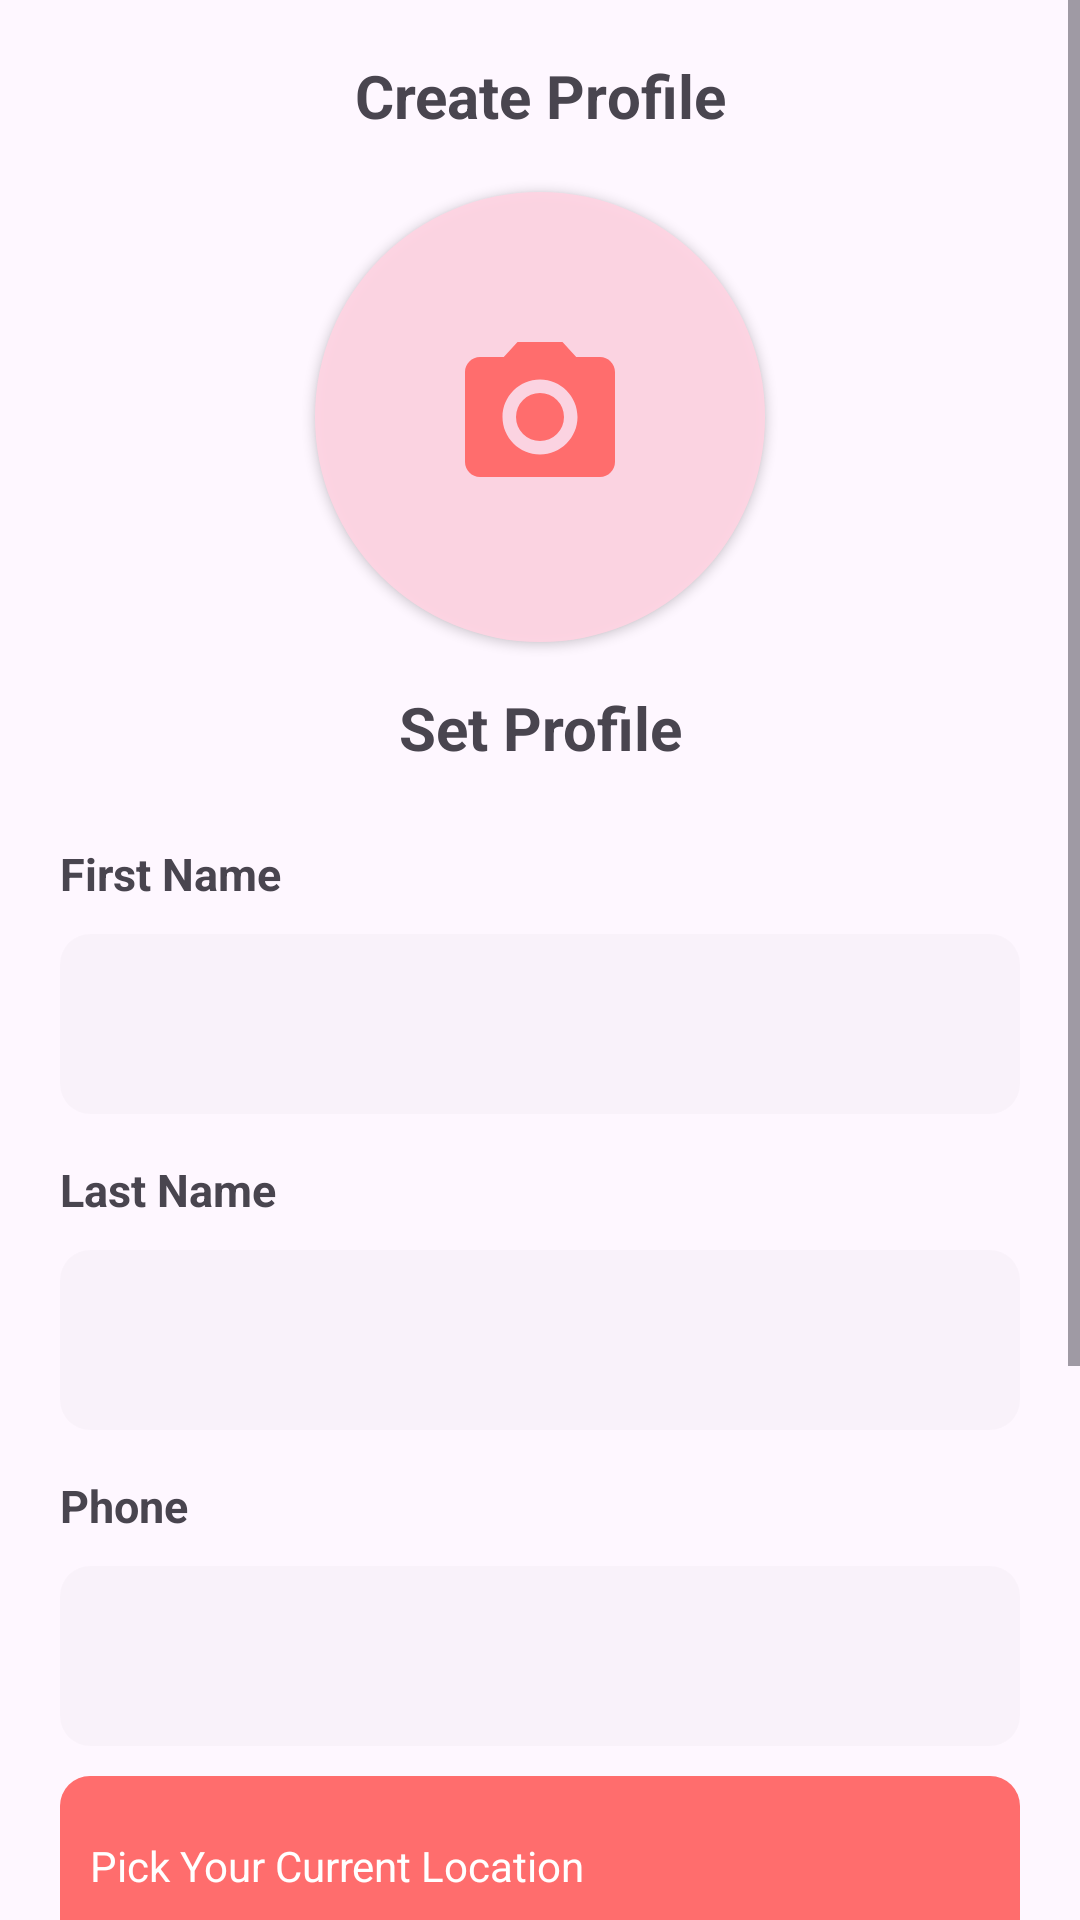

Android layout source for this screen:
<!-- AndroidManifest.xml: application theme Theme.HappidTestApp -->
<!-- res/layout/fragment_profile.xml -->
<?xml version="1.0" encoding="utf-8"?>
<ScrollView xmlns:android="http://schemas.android.com/apk/res/android"
    xmlns:tools="http://schemas.android.com/tools"
    android:layout_width="match_parent"
    android:layout_height="match_parent"
    xmlns:app="http://schemas.android.com/apk/res-auto"
    tools:context=".fragments.ProfileFragment">

    <LinearLayout
        android:layout_width="match_parent"
        android:layout_height="match_parent"
        android:orientation="vertical">

        <androidx.appcompat.widget.Toolbar
            android:layout_width="match_parent"
            android:layout_height="wrap_content">

            <ImageView
                android:id="@+id/backIcon"
                android:layout_width="wrap_content"
                android:layout_height="wrap_content"
                android:src="@drawable/back_icon" />

            <TextView
                android:layout_width="wrap_content"
                android:layout_height="wrap_content"
                android:layout_gravity="center"
                android:text="Create Profile"
                android:textSize="20dp"
                android:textStyle="bold" />
        </androidx.appcompat.widget.Toolbar>

        <androidx.cardview.widget.CardView
            android:id="@+id/openCamera"
            android:layout_width="150dp"
            android:layout_height="150dp"
            android:layout_gravity="center"
            app:cardCornerRadius="100dp"
            android:background="@drawable/profile_image"
            android:backgroundTint="#BFFFD5E3">

            <androidx.appcompat.widget.AppCompatImageView
                android:layout_width="match_parent"
                android:layout_height="match_parent"
                android:layout_gravity="center"
                android:scaleType="fitXY"
                android:padding="45dp"
                android:id="@+id/cameraImage"
                android:background="#BFFFD5E3"
                android:src="@drawable/baseline_photo_camera_24" />

            <androidx.appcompat.widget.AppCompatImageView
                android:layout_width="match_parent"
                android:layout_height="match_parent"
                android:layout_gravity="center"
                android:scaleType="fitXY"
                android:id="@+id/setCameraImage"
                 />

        </androidx.cardview.widget.CardView>

        <TextView
            android:layout_width="match_parent"
            android:layout_height="wrap_content"
            android:layout_marginTop="15dp"
            android:text="Set Profile"
            android:textAlignment="center"
            android:textSize="20dp"
            android:textStyle="bold" />

        <TextView
            android:layout_width="match_parent"
            android:layout_height="wrap_content"
            android:layout_marginStart="20dp"
            android:layout_marginTop="25dp"
            android:layout_marginEnd="20dp"
            android:text="First Name"
            android:textAlignment="textStart"
            android:textSize="15dp"
            android:textStyle="bold" />

        <EditText
            android:id="@+id/firstNameEditText"
            android:layout_width="match_parent"
            android:layout_height="60dp"
            android:layout_marginStart="20dp"
            android:layout_marginTop="10dp"
            android:layout_marginEnd="20dp"
            android:background="@drawable/light_background"
            android:drawableTint="@color/pink"
            android:inputType="text"
            android:maxLength="50"
            android:padding="10dp" />
        <TextView
            android:layout_width="match_parent"
            android:layout_height="wrap_content"
            android:layout_marginStart="20dp"
            android:layout_marginTop="15dp"
            android:layout_marginEnd="20dp"
            android:text="Last Name"
            android:textAlignment="textStart"
            android:textSize="15dp"
            android:textStyle="bold" />

        <EditText
            android:id="@+id/lastNameEditText"
            android:layout_width="match_parent"
            android:layout_height="60dp"
            android:layout_marginStart="20dp"
            android:layout_marginTop="10dp"
            android:layout_marginEnd="20dp"
            android:background="@drawable/light_background"
            android:drawableTint="@color/pink"
            android:inputType="text"
            android:maxLength="50"
            android:selectAllOnFocus="true"
            android:padding="10dp" />
        <TextView
            android:layout_width="match_parent"
            android:layout_height="wrap_content"
            android:layout_marginStart="20dp"
            android:layout_marginTop="15dp"
            android:layout_marginEnd="20dp"
            android:text="Phone"
            android:textAlignment="textStart"
            android:textSize="15dp"
            android:textStyle="bold" />

        <EditText
            android:id="@+id/phoneNumberEditText"
            android:layout_width="match_parent"
            android:layout_height="60dp"
            android:layout_marginStart="20dp"
            android:layout_marginTop="10dp"
            android:layout_marginEnd="20dp"
            android:background="@drawable/light_background"
            android:drawableTint="@color/pink"
            android:inputType="number"
            android:maxLength="10"
            android:padding="10dp" />

        <LinearLayout
            android:id="@+id/pickCurrentLocation"
            android:layout_width="match_parent"
            android:layout_height="60dp"
            android:layout_marginStart="20dp"
            android:layout_marginTop="10dp"
            android:layout_marginEnd="20dp"
            android:background="@drawable/pick_location"
            android:inputType="text"
            android:maxLength="50"
            android:padding="10dp"
            android:orientation="horizontal">
            <TextView
                android:layout_width="match_parent"
                android:layout_height="match_parent"
                android:text="Pick Your Current Location"
                android:textColor="@color/white"
                android:layout_weight="1"
                android:gravity="center_vertical"/>
            <ImageView
                android:layout_width="30dp"
                android:layout_height="30dp"
                android:layout_gravity="center_vertical"
                android:src="@drawable/baseline_my_location_24"/>
        </LinearLayout>
        <TextView
            android:layout_width="match_parent"
            android:layout_height="wrap_content"
            android:layout_marginStart="20dp"
            android:layout_marginTop="15dp"
            android:layout_marginEnd="20dp"
            android:textColor="@color/grey"
            android:text="or"
            android:textAlignment="center"
            android:textSize="20dp"
            android:textStyle="bold" />

        <TextView
            android:layout_width="match_parent"
            android:layout_height="wrap_content"
            android:layout_marginStart="20dp"
            android:layout_marginTop="15dp"
            android:layout_marginEnd="20dp"
            android:text="Post Code"
            android:textAlignment="textStart"
            android:textSize="15dp"
            android:textStyle="bold" />

        <EditText
            android:id="@+id/postCodeEditText"
            android:layout_width="match_parent"
            android:layout_height="60dp"
            android:layout_marginStart="20dp"
            android:layout_marginTop="10dp"
            android:layout_marginEnd="20dp"
            android:hint="Select Post Code Or Address"
            android:background="@drawable/light_background"
            android:drawableTint="@color/pink"
            android:inputType="text"
            android:maxLength="50"
            android:textSize="15dp"
            android:textStyle="bold"
            android:padding="10dp" />

        <TextView
            android:id="@+id/profileDone"
            android:layout_width="match_parent"
            android:layout_height="50dp"
            android:layout_marginStart="20dp"
            android:layout_marginEnd="20dp"
            android:layout_marginTop="20dp"
            android:textColor="@color/white"
            android:text="Submit"
            android:textStyle="bold"
            android:gravity="center"
            android:background="@drawable/btn_background"
            android:layout_marginBottom="30dp"/>

    </LinearLayout>
</ScrollView>
<!-- resources referenced by this layout -->
<resources>
  <color name="grey">#A8808080</color>
  <color name="pink">#ECABAB</color>
  <color name="white">#FFFFFFFF</color>
  <!-- drawable baseline_photo_camera_24 (drawable) -->
  <vector android:height="24dp" android:tint="#FF6D6D"
      android:viewportHeight="24" android:viewportWidth="24"
      android:width="24dp" xmlns:android="http://schemas.android.com/apk/res/android">
      <path android:fillColor="@android:color/white" android:pathData="M12,12m-3.2,0a3.2,3.2 0,1 1,6.4 0a3.2,3.2 0,1 1,-6.4 0"/>
      <path android:fillColor="@android:color/white" android:pathData="M9,2L7.17,4L4,4c-1.1,0 -2,0.9 -2,2v12c0,1.1 0.9,2 2,2h16c1.1,0 2,-0.9 2,-2L22,6c0,-1.1 -0.9,-2 -2,-2h-3.17L15,2L9,2zM12,17c-2.76,0 -5,-2.24 -5,-5s2.24,-5 5,-5 5,2.24 5,5 -2.24,5 -5,5z"/>
  </vector>
  <!-- drawable btn_background (drawable) -->
  <?xml version="1.0" encoding="utf-8"?>
  <shape xmlns:android="http://schemas.android.com/apk/res/android"
      android:shape="rectangle">
      <solid android:color="@color/blue_app"/>
      <corners android:radius="10dp" />
  </shape>
  <!-- drawable light_background (drawable) -->
  <?xml version="1.0" encoding="utf-8"?>
  <shape xmlns:android="http://schemas.android.com/apk/res/android"
      android:shape="rectangle">
      <solid android:color="@color/background_tint"/>
      <corners android:radius="10dp" />
  </shape>
  <!-- drawable pick_location (drawable) -->
  <?xml version="1.0" encoding="utf-8"?>
  <shape xmlns:android="http://schemas.android.com/apk/res/android"
      android:shape="rectangle">
      <solid android:color="#FF6D6D"/>
      <corners android:radius="10dp" />
  </shape>
  <!-- drawable profile_image (drawable) -->
  <?xml version="1.0" encoding="utf-8"?>
  <shape xmlns:android="http://schemas.android.com/apk/res/android"
      android:shape="rectangle">
      <solid android:color="@color/pink"/>
      <corners android:radius="100dp" />
  </shape>
  <style name="Theme.HappidTestApp" parent="Base.Theme.HappidTestApp">
          <item name="android:windowLightStatusBar">true</item>
  
      </style>
  <color name="blue_app">#5046BB</color>
  <color name="background_tint">#051B1A1A</color>
  <style name="Base.Theme.HappidTestApp" parent="Theme.Material3.DayNight.NoActionBar">
          
          
      </style>
</resources>
